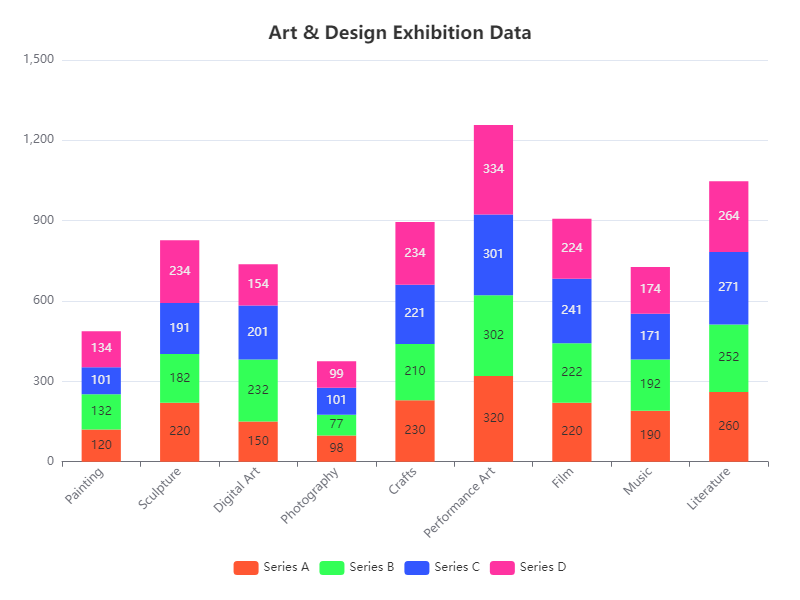

Data behind this chart, as committed beside it:
Category, Series A, Series B, Series C, Series D
Painting, 120, 132, 101, 134
Sculpture, 220, 182, 191, 234
Digital Art, 150, 232, 201, 154
Photography, 98, 77, 101, 99
Crafts, 230, 210, 221, 234
Performance Art, 320, 302, 301, 334
Film, 220, 222, 241, 224
Music, 190, 192, 171, 174
Literature, 260, 252, 271, 264
